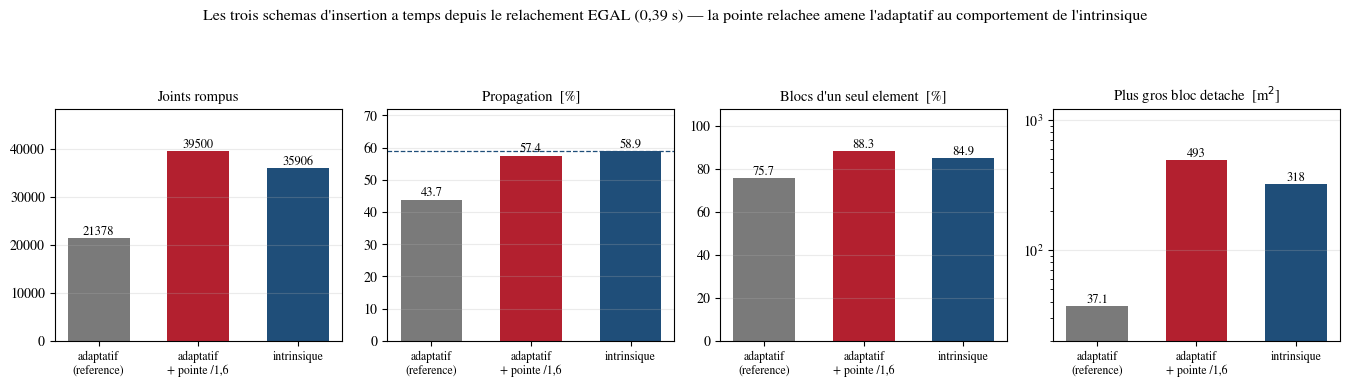

Write the Python code that produced this figure. (Note: this script raises an exception after producing the figure.)
#!/usr/bin/env python3
# ---------------------------------------------------------------------------
# fig_metriques_compare.py — les quatre observables de l'etude, pour les trois
# schemas, a TEMPS DEPUIS LE RELACHEMENT EGAL (0,39 s).
#
#   python tunnel_edz/tools/fig_metriques_compare.py
# ---------------------------------------------------------------------------
import numpy as np
import matplotlib
matplotlib.use("Agg")
import matplotlib.pyplot as plt

plt.rcParams.update({
    "font.family": "serif",
    "font.serif": ["CMU Serif", "STIXGeneral", "DejaVu Serif"],
    "axes.unicode_minus": False,
})

NOMS = ["adaptatif\n(reference)", "adaptatif\n+ pointe /1,6",
        "intrinsique"]
COUL = ["#7a7a7a", "#b3202f", "#1f4e79"]

# mesures faites sur les runs, a temps depuis le relachement egal
JOINTS = [21378, 39500, 35906]          # joints rompus
PROP = [43.7, 57.4, 58.9]               # % de propagation (post-traitement)
MONO = [75.7, 88.3, 84.9]               # % de blocs mono-element
GROS = [37.1, 492.6, 318.3]             # plus gros bloc detache [m2]

fig, ax = plt.subplots(1, 4, figsize=(13.6, 3.9))
X = np.arange(3)

for A, val, titre, unite, log in (
        (ax[0], JOINTS, "Joints rompus", "", False),
        (ax[1], PROP, "Propagation", "%", False),
        (ax[2], MONO, "Blocs d'un seul element", "%", False),
        (ax[3], GROS, "Plus gros bloc detache", r"m$^2$", True)):
    A.bar(X, val, color=COUL, width=0.62)
    for i, v in enumerate(val):
        A.text(i, v * (1.06 if log else 1.0) + (0 if log else max(val) * 0.02),
               ("%.0f" if v >= 100 else "%.1f") % v, ha="center",
               fontsize=9)
    A.set_xticks(X)
    A.set_xticklabels(NOMS, fontsize=8.5)
    A.set_title(titre + ("  [%s]" % unite if unite else ""), fontsize=10.5)
    if log:
        A.set_yscale("log")
        A.set_ylim(20, 1200)
    else:
        A.set_ylim(0, max(val) * 1.22)
    A.grid(axis="y", alpha=0.25)

ax[1].axhline(58.9, color="#1f4e79", ls="--", lw=0.9)
fig.suptitle("Les trois schemas d'insertion a temps depuis le relachement "
             "EGAL (0,39 s) — la pointe relachee amene l'adaptatif "
             "au comportement de l'intrinsique", fontsize=11.5)
fig.tight_layout(rect=[0, 0, 1, 0.90])
for ext in ("pdf", "png"):
    fig.savefig("tunnel_edz/fig_metriques_compare." + ext, dpi=165)
print("ecrit : tunnel_edz/fig_metriques_compare")
